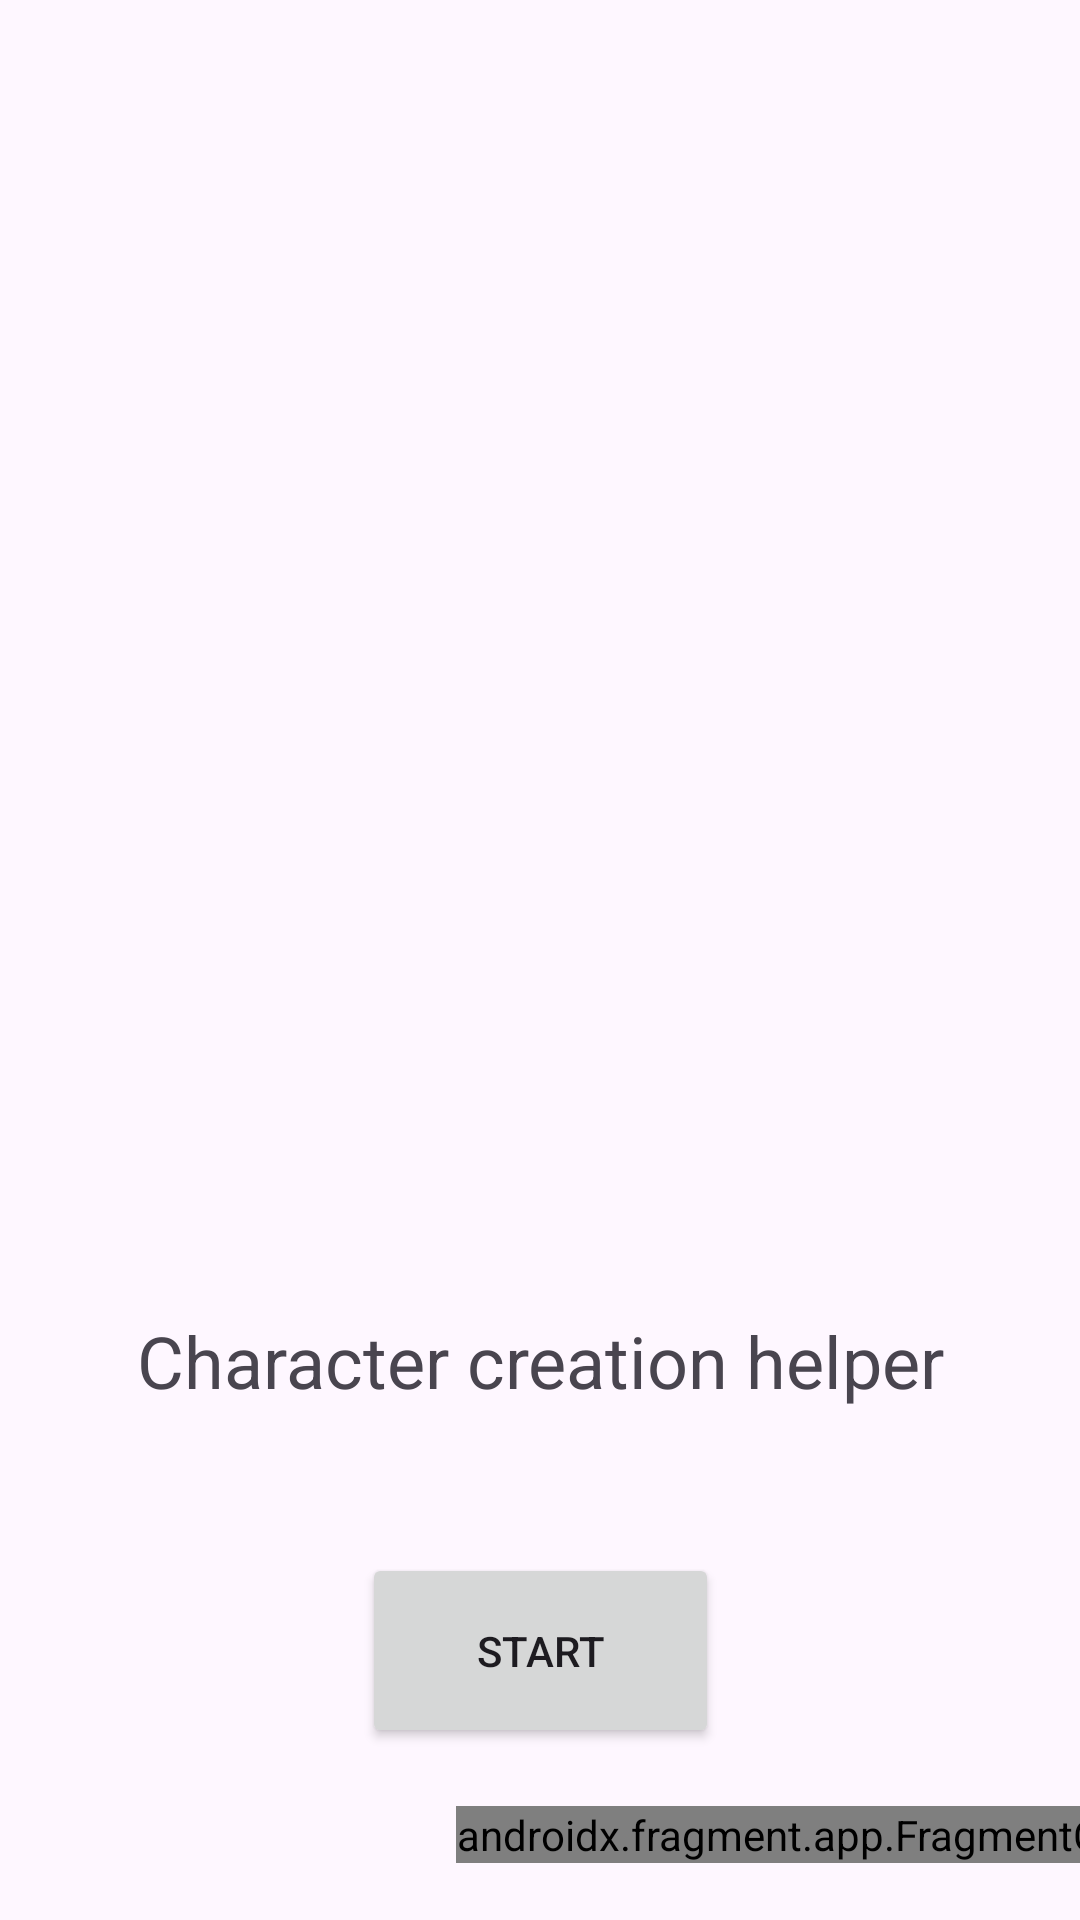

Layout XML and referenced resources for this Android screen:
<!-- AndroidManifest.xml: application theme Theme.DDCharacterHelper -->
<!-- res/layout/activity_main.xml -->
<?xml version="1.0" encoding="utf-8"?>
<androidx.constraintlayout.widget.ConstraintLayout xmlns:android="http://schemas.android.com/apk/res/android"
    xmlns:app="http://schemas.android.com/apk/res-auto"
    xmlns:tools="http://schemas.android.com/tools"
    android:layout_width="match_parent"
    android:layout_height="match_parent"
    tools:context=".MainActivity">

    <Button
        android:id="@+id/star_button"
        android:layout_width="119dp"
        android:layout_height="65dp"
        android:text="Start"
        app:layout_constraintBottom_toBottomOf="parent"
        app:layout_constraintEnd_toEndOf="parent"
        app:layout_constraintStart_toStartOf="parent"
        app:layout_constraintTop_toTopOf="parent"
        app:layout_constraintVertical_bias="0.9" />

    <androidx.fragment.app.FragmentContainerView
        android:id="@+id/fragment_container"
        android:name="com.example.ddcharacterhelper.InfoButtonFragment"
        android:layout_width="wrap_content"
        android:layout_height="wrap_content"
        app:layout_constraintBottom_toBottomOf="parent"
        app:layout_constraintEnd_toEndOf="parent"
        app:layout_constraintStart_toEndOf="@+id/star_button"
        app:layout_constraintTop_toBottomOf="@+id/star_button" />

    <ImageView
        android:id="@+id/imageView"
        android:layout_width="411dp"
        android:layout_height="389dp"
        app:layout_constraintBottom_toTopOf="@+id/star_button"
        app:layout_constraintEnd_toEndOf="parent"
        app:layout_constraintStart_toStartOf="parent"
        app:layout_constraintTop_toTopOf="parent"
        app:layout_constraintVertical_bias="0.0"
        app:srcCompat="@drawable/dnd_emblem" />

    <TextView
        android:id="@+id/textView"
        android:layout_width="wrap_content"
        android:layout_height="wrap_content"
        android:text="Character creation helper"
        android:textSize="24sp"
        app:layout_constraintBottom_toTopOf="@+id/star_button"
        app:layout_constraintEnd_toEndOf="parent"
        app:layout_constraintStart_toStartOf="parent"
        app:layout_constraintTop_toBottomOf="@+id/imageView" />

</androidx.constraintlayout.widget.ConstraintLayout>
<!-- resources referenced by this layout -->
<resources>
  <style name="Theme.DDCharacterHelper" parent="Base.Theme.DDCharacterHelper" />
  <style name="Base.Theme.DDCharacterHelper" parent="Theme.Material3.DayNight.NoActionBar">
          
          
      </style>
</resources>
